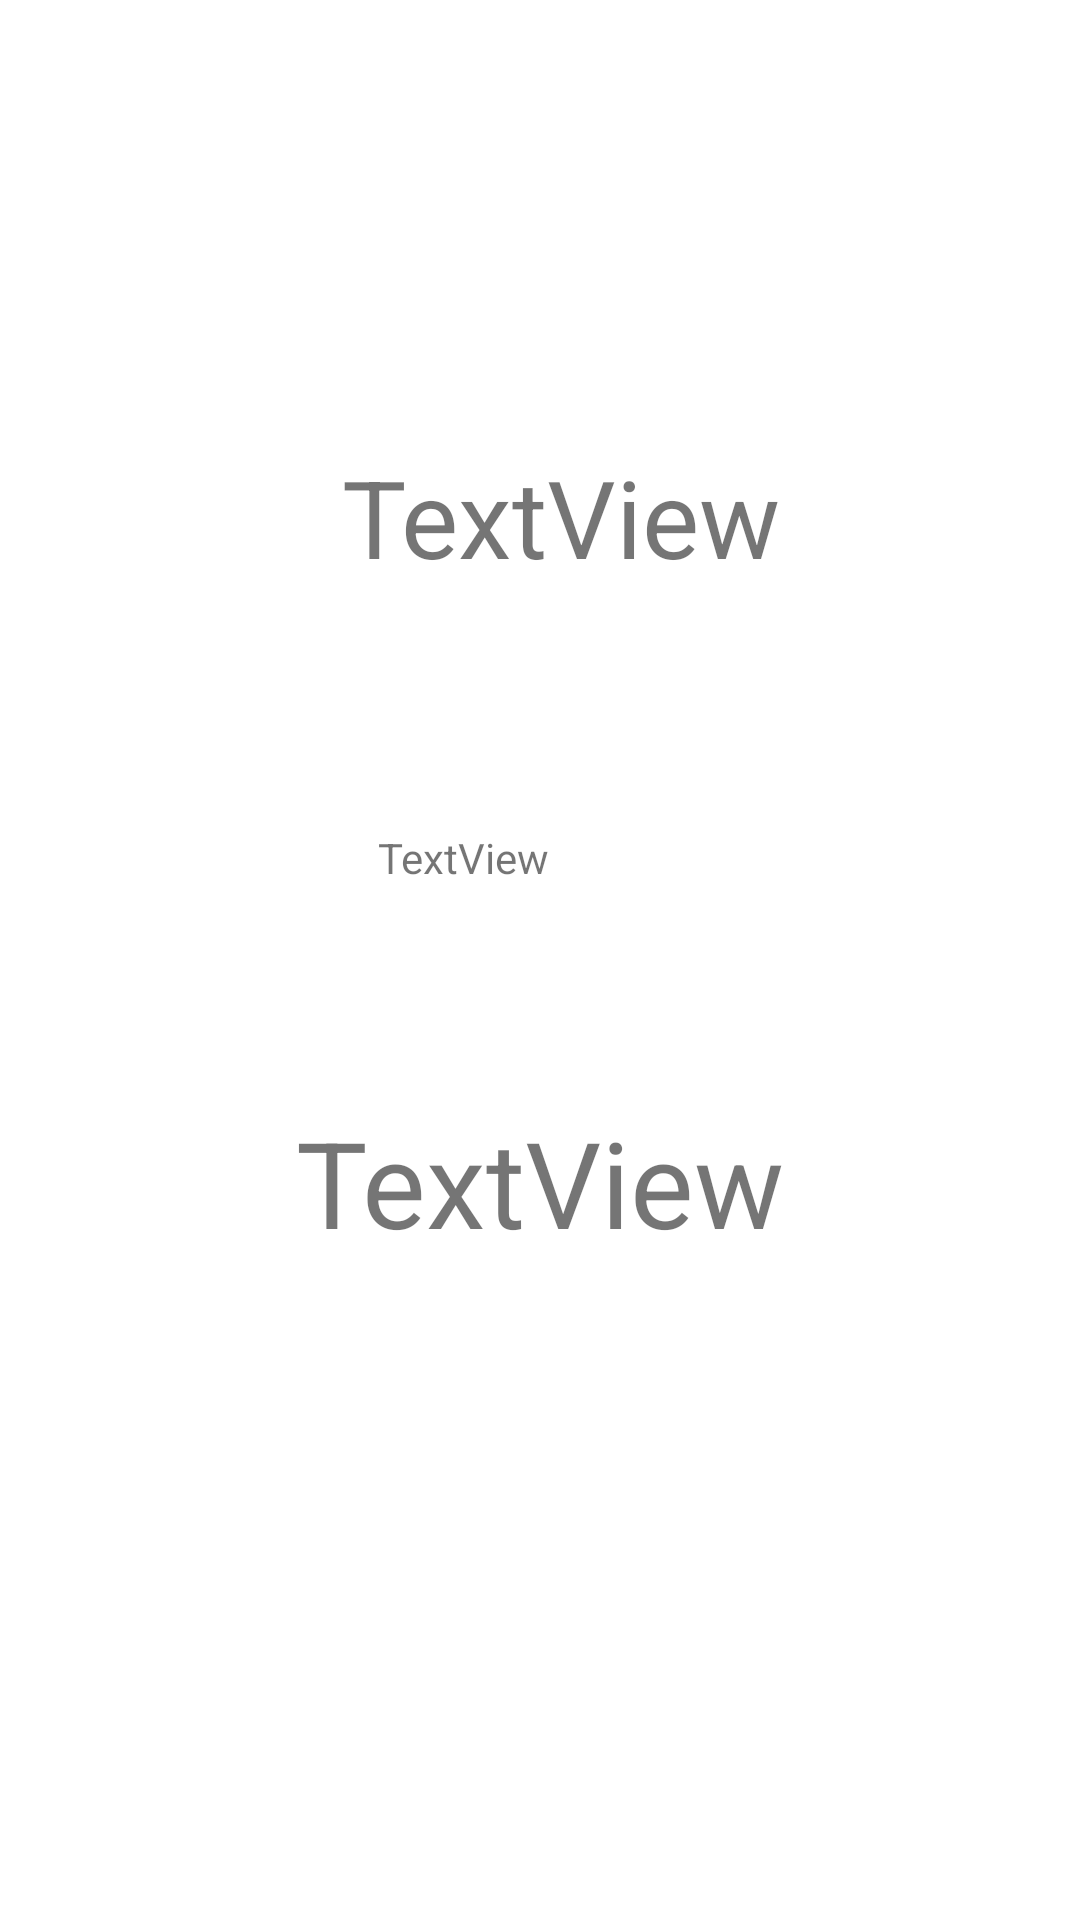

Android layout source for this screen:
<!-- AndroidManifest.xml: application theme Theme.SpatulaProjectMain -->
<!-- res/layout/activity_user_ouput.xml -->
<?xml version="1.0" encoding="utf-8"?>
<androidx.constraintlayout.widget.ConstraintLayout xmlns:android="http://schemas.android.com/apk/res/android"
    xmlns:app="http://schemas.android.com/apk/res-auto"
    xmlns:tools="http://schemas.android.com/tools"
    android:layout_width="match_parent"
    android:layout_height="match_parent"
    tools:context=".UserOutput">

    <TextView
        android:id="@+id/tv_getName"
        android:layout_width="wrap_content"
        android:layout_height="wrap_content"
        android:text="TextView"
        android:textSize="36sp"
        app:layout_constraintBottom_toBottomOf="parent"
        app:layout_constraintEnd_toEndOf="parent"
        app:layout_constraintHorizontal_bias="0.532"
        app:layout_constraintStart_toStartOf="parent"
        app:layout_constraintTop_toTopOf="parent"
        app:layout_constraintVertical_bias="0.25" />

    <TextView
        android:id="@+id/tvGetKcal"
        android:layout_width="119dp"
        android:layout_height="49dp"
        android:layout_marginStart="12dp"
        android:layout_marginLeft="12dp"
        android:layout_marginTop="80dp"
        android:text="TextView"
        app:layout_constraintStart_toStartOf="@+id/tv_getName"
        app:layout_constraintTop_toBottomOf="@+id/tv_getName" />

    <TextView
        android:id="@+id/tvGetBmr"
        android:layout_width="wrap_content"
        android:layout_height="wrap_content"
        android:layout_marginTop="42dp"
        android:text="TextView"
        android:textSize="40sp"
        app:layout_constraintEnd_toEndOf="parent"
        app:layout_constraintStart_toStartOf="parent"
        app:layout_constraintTop_toBottomOf="@+id/tvGetKcal" />

</androidx.constraintlayout.widget.ConstraintLayout>
<!-- resources referenced by this layout -->
<resources>
  <style name="Theme.SpatulaProjectMain" parent="Theme.MaterialComponents.DayNight.DarkActionBar">
          
          <item name="colorPrimary">@color/purple_500</item>
          <item name="colorPrimaryVariant">@color/purple_700</item>
          <item name="colorOnPrimary">@color/white</item>
          
          <item name="colorSecondary">@color/teal_200</item>
          <item name="colorSecondaryVariant">@color/teal_700</item>
          <item name="colorOnSecondary">@color/black</item>
          
          <item name="android:statusBarColor" tools:targetApi="l">?attr/colorPrimaryVariant</item>
          
      </style>
  <!-- not gathered from this repository: default colours our renderer supplied (Android Studio template values) -->
  <color name="purple_500">#FF6200EE</color>
  <color name="purple_700">#FF3700B3</color>
  <color name="teal_200">#FF03DAC5</color>
  <color name="teal_700">#FF018786</color>
  <color name="black">#FF000000</color>
  <color name="white">#FFFFFFFF</color>
</resources>
